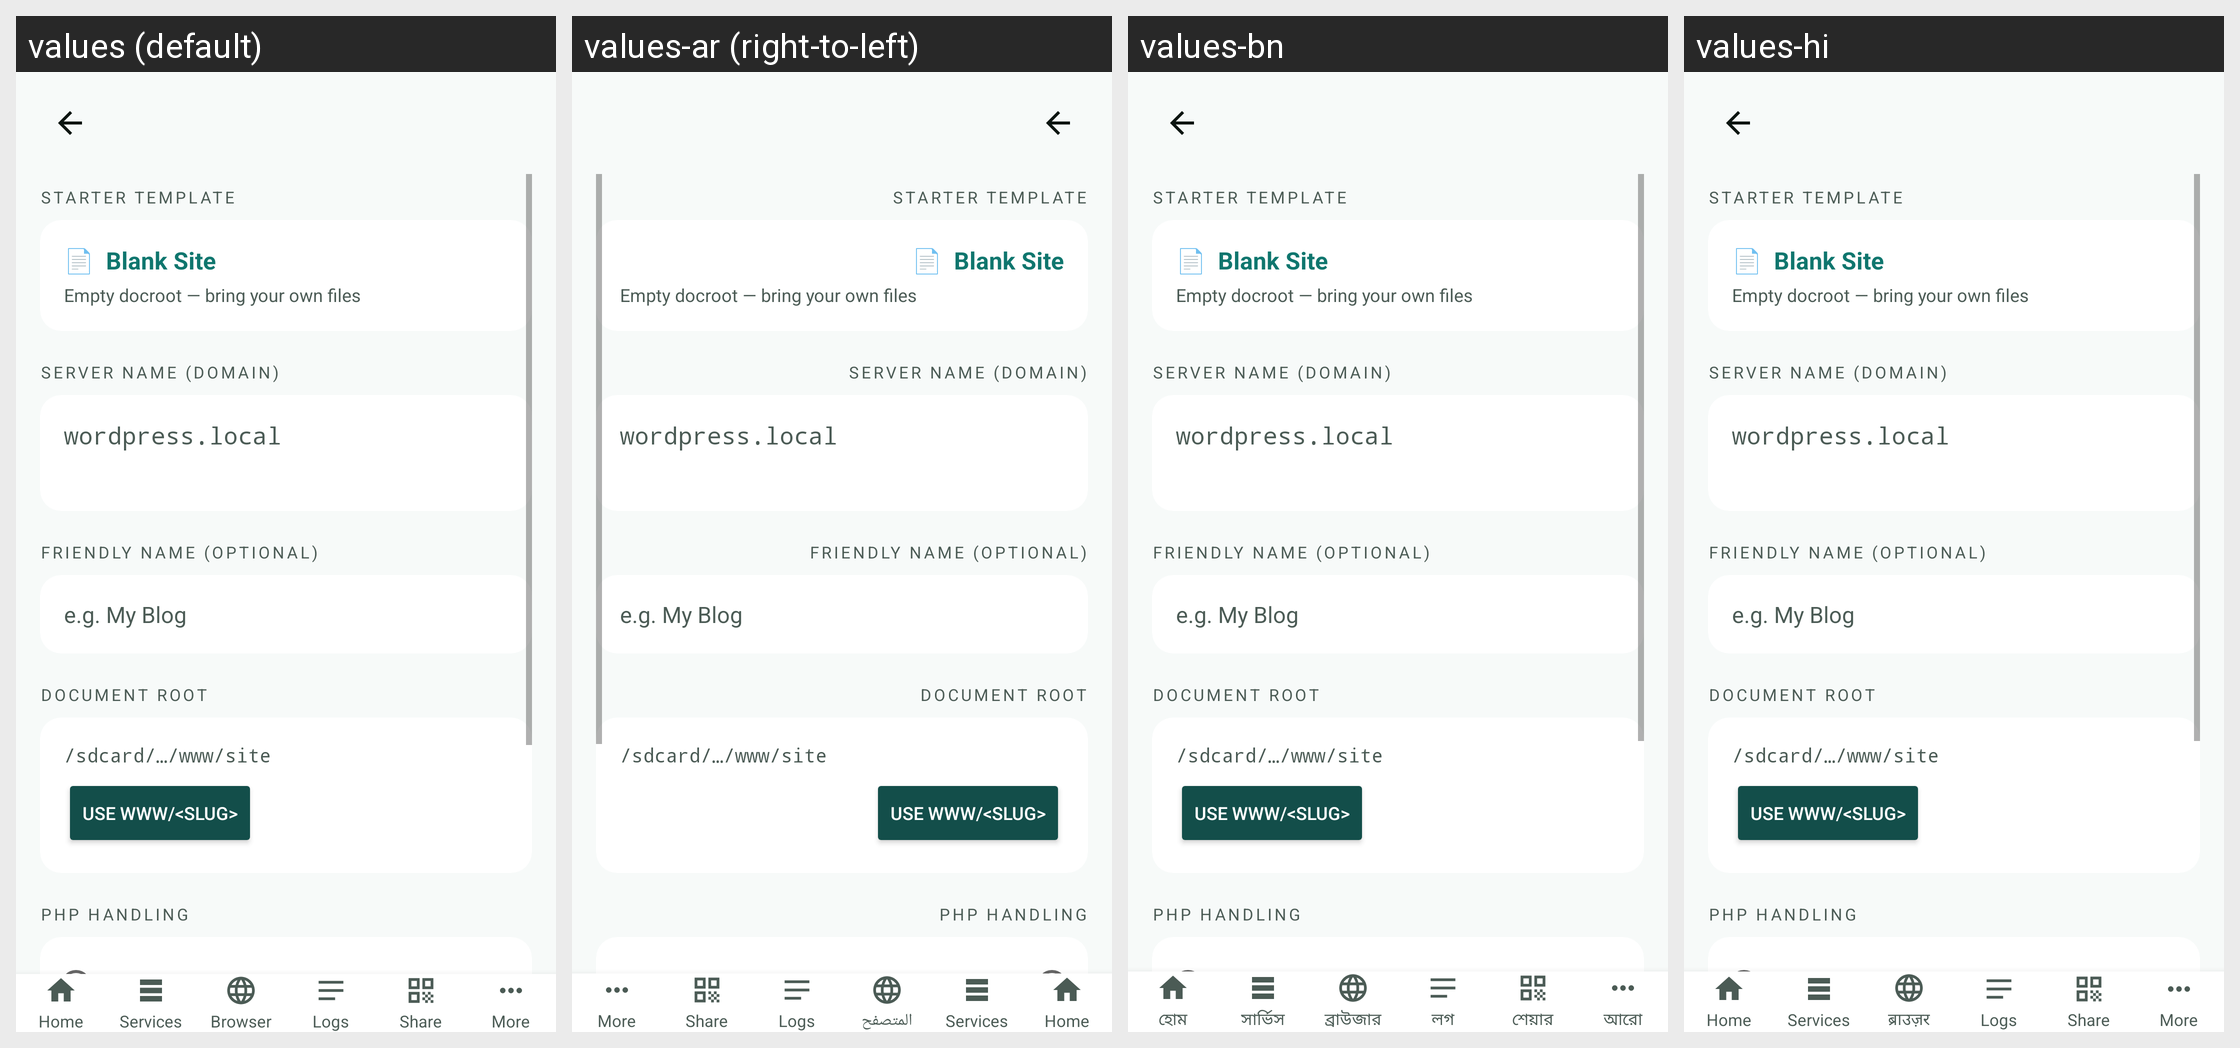

The Android screen above is rendered under several locales of the same app. Produce the string resources it draws, with the default and per-locale values.
Android screen res/layout/activity_vhost_editor.xml rendered under 4 locales, left to right: values (default), values-ar (right-to-left), values-bn, values-hi. Device: Nexus 5 (rendered at 1080×1920; each locale shown at half size, 540×960, under a caption strip naming it); theme Theme.INWEB.
Strings drawn on this screen, with the default value and each locale's value (text and hints the layout hard-codes, and strings that could not be matched under every locale, appear in the picture but are not listed):

vhost_field_template
  values: STARTER TEMPLATE
  values-ar: STARTER TEMPLATE  [not translated; the default value is used]
  values-bn: STARTER TEMPLATE  [not translated; the default value is used]
  values-hi: STARTER TEMPLATE  [not translated; the default value is used]

vhost_field_name
  values: SERVER NAME (DOMAIN)
  values-ar: SERVER NAME (DOMAIN)  [not translated; the default value is used]
  values-bn: SERVER NAME (DOMAIN)  [not translated; the default value is used]
  values-hi: SERVER NAME (DOMAIN)  [not translated; the default value is used]

vhost_field_label
  values: FRIENDLY NAME (OPTIONAL)
  values-ar: FRIENDLY NAME (OPTIONAL)  [not translated; the default value is used]
  values-bn: FRIENDLY NAME (OPTIONAL)  [not translated; the default value is used]
  values-hi: FRIENDLY NAME (OPTIONAL)  [not translated; the default value is used]

vhost_label_hint
  values: e.g. My Blog
  values-ar: e.g. My Blog  [not translated; the default value is used]
  values-bn: e.g. My Blog  [not translated; the default value is used]
  values-hi: e.g. My Blog  [not translated; the default value is used]

vhost_field_root
  values: DOCUMENT ROOT
  values-ar: DOCUMENT ROOT  [not translated; the default value is used]
  values-bn: DOCUMENT ROOT  [not translated; the default value is used]
  values-hi: DOCUMENT ROOT  [not translated; the default value is used]

vhost_use_www
  values: Use www/<slug>
  values-ar: Use www/<slug>  [not translated; the default value is used]
  values-bn: Use www/<slug>  [not translated; the default value is used]
  values-hi: Use www/<slug>  [not translated; the default value is used]

vhost_field_php
  values: PHP HANDLING
  values-ar: PHP HANDLING  [not translated; the default value is used]
  values-bn: PHP HANDLING  [not translated; the default value is used]
  values-hi: PHP HANDLING  [not translated; the default value is used]

nav_home
  values: Home
  values-ar: Home  [not translated; the default value is used]
  values-bn: হোম
  values-hi: Home  [not translated; the default value is used]

nav_services
  values: Services
  values-ar: Services  [not translated; the default value is used]
  values-bn: সার্ভিস
  values-hi: Services  [not translated; the default value is used]

nav_browser
  values: Browser
  values-ar: المتصفح
  values-bn: ব্রাউজার
  values-hi: ब्राउज़र

nav_logs
  values: Logs
  values-ar: Logs  [not translated; the default value is used]
  values-bn: লগ
  values-hi: Logs  [not translated; the default value is used]

nav_share
  values: Share
  values-ar: Share  [not translated; the default value is used]
  values-bn: শেয়ার
  values-hi: Share  [not translated; the default value is used]

nav_more
  values: More
  values-ar: More  [not translated; the default value is used]
  values-bn: আরো
  values-hi: More  [not translated; the default value is used]
